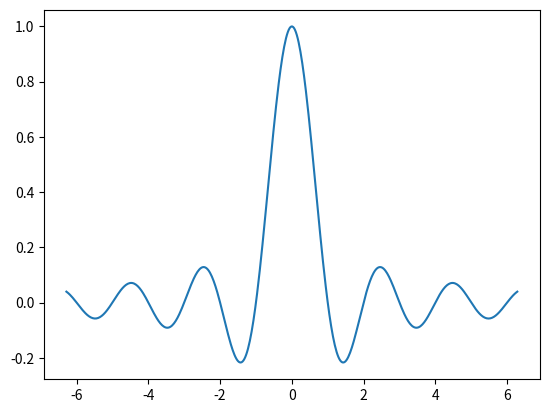

The matplotlib source for this figure: (Note: this script raises an exception after producing the figure.)
import numpy as np
import matplotlib.pyplot as plt


x_curve = np.linspace(-2 * np.pi, 2 * np.pi, 500)
y_curve = np.sinc(x_curve)

plt.figure()
plt.plot(x_curve, y_curve)
plt.savefig("images/line_plot.png")
plt.show()

x_scatter = np.linspace(-1, 1)
y_scatter = x_scatter + np.random.normal(size=x_scatter.size)

plt.figure()
plt.scatter(x_scatter, y_scatter)
plt.savefig("images/scatter_plot.png")
plt.show()
